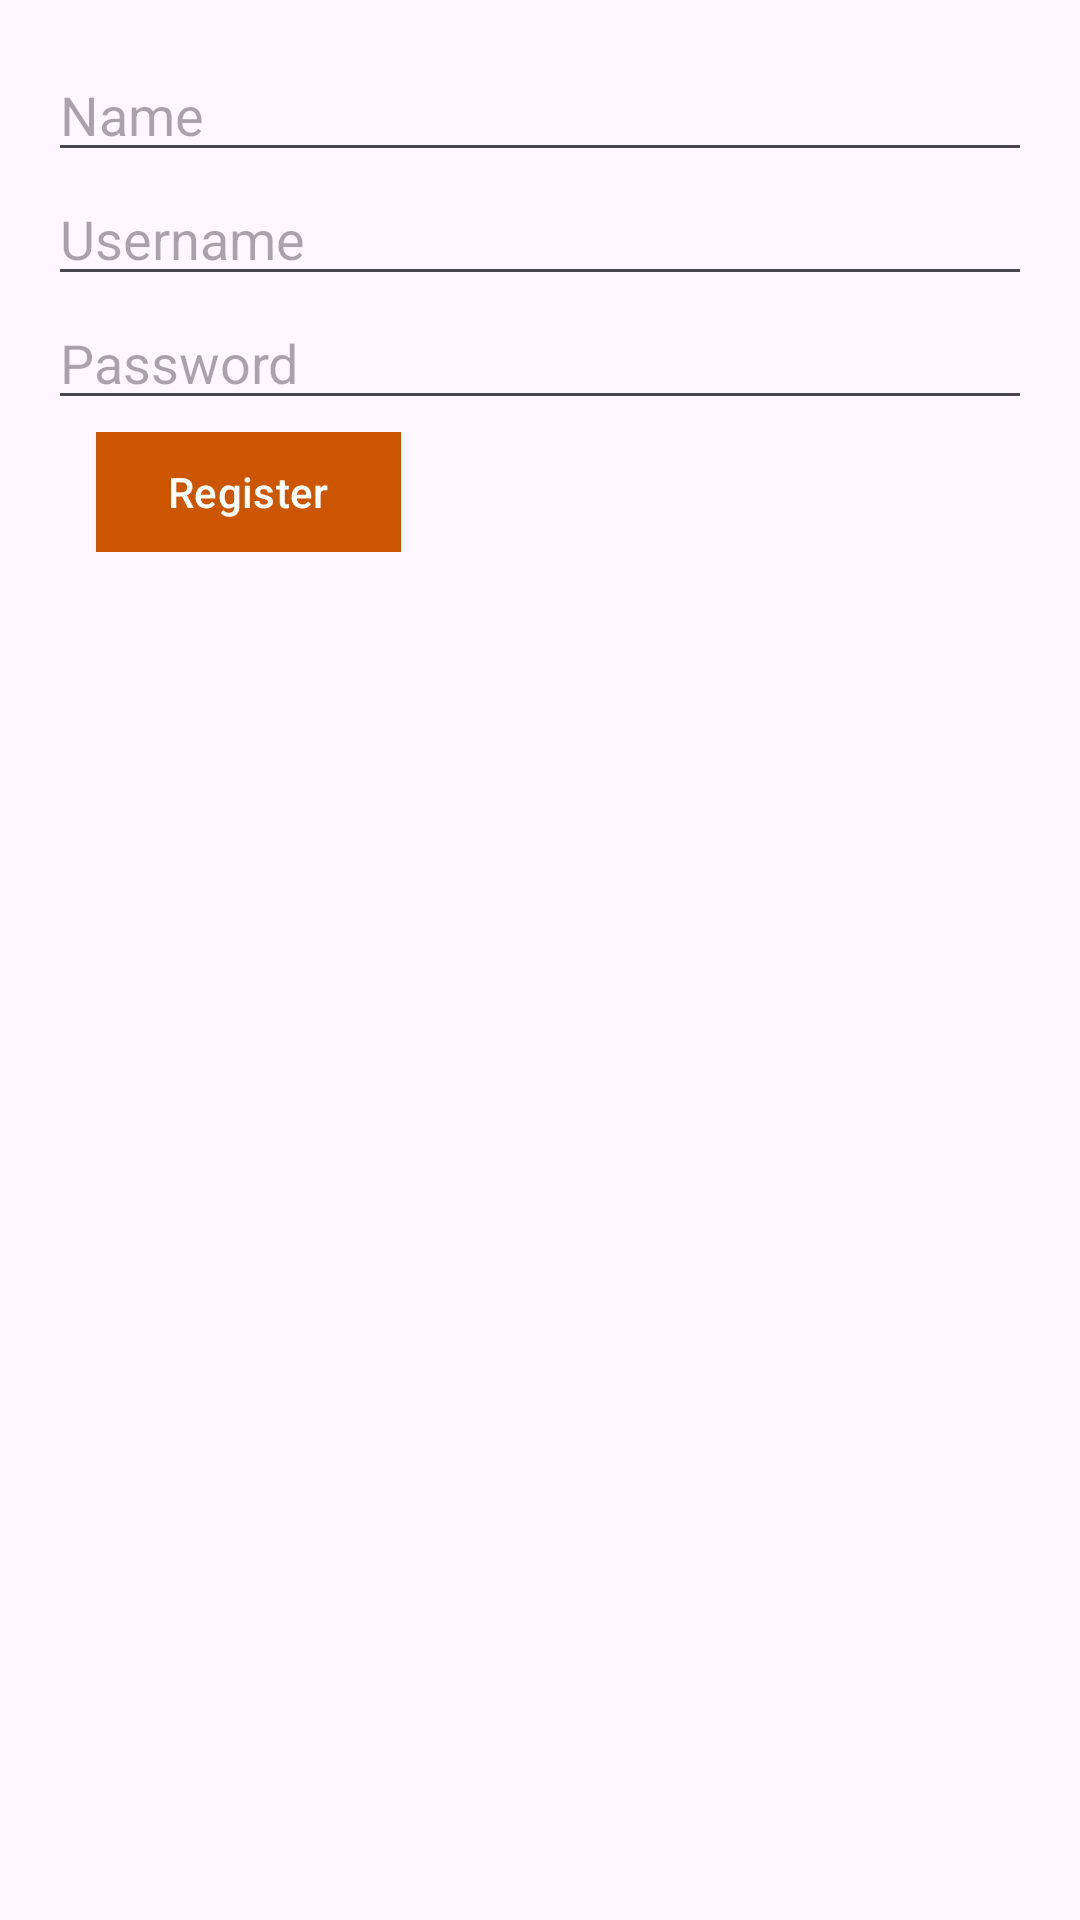

Layout XML and referenced resources for this Android screen:
<!-- AndroidManifest.xml: application theme Theme.Timer_java -->
<!-- res/layout/activity_register.xml -->
<?xml version="1.0" encoding="utf-8"?>
<LinearLayout xmlns:android="http://schemas.android.com/apk/res/android"
    xmlns:app="http://schemas.android.com/apk/res-auto"
    android:layout_width="match_parent"
    android:layout_height="match_parent"
    android:orientation="vertical"
    android:padding="16dp">

    <EditText
        android:id="@+id/nameEditTextR"
        android:layout_width="match_parent"
        android:layout_height="wrap_content"
        android:hint="Name" />

    <EditText
        android:id="@+id/usernameEditTextR"
        android:layout_width="match_parent"
        android:layout_height="wrap_content"
        android:hint="Username" />

    <EditText
        android:id="@+id/passwordEditTextR"
        android:layout_width="match_parent"
        android:layout_height="wrap_content"
        android:hint="Password"
        android:inputType="textPassword" />

    <com.google.android.material.button.MaterialButton
        android:id="@+id/RegisterButton"
        android:layout_width="wrap_content"
        android:layout_height="wrap_content"
        android:layout_marginStart="16dp"
        android:backgroundTint="@color/BurntOrange"
        android:text="Register"
        app:cornerRadius="0dp" />
</LinearLayout>
<!-- resources referenced by this layout -->
<resources>
  <color name="BurntOrange">#CC5500</color>
  <style name="Theme.Timer_java" parent="Base.Theme.Timer_java" />
  <style name="Base.Theme.Timer_java" parent="Theme.Material3.DayNight.NoActionBar">
          
          
      </style>
</resources>
